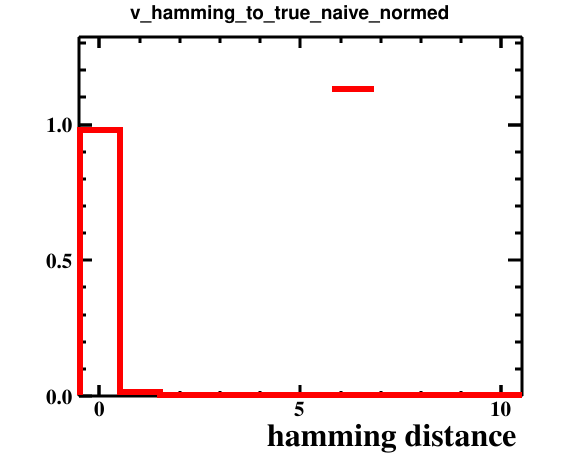

Data behind this chart, as committed beside it:
bin_low_edge, contents, xtitle, binlabel
-1.5, 0.0, hamming distance, 
-0.5, 0.9785, hamming distance, 
0.5, 0.01681, hamming distance, 
1.5, 0.004103, hamming distance, 
2.5, 0.0001001, hamming distance, 
3.5, 0.0002001, hamming distance, 
4.5, 0.0, hamming distance, 
5.5, 0.0, hamming distance, 
6.5, 0.0001001, hamming distance, 
7.5, 0.0001001, hamming distance, 
8.5, 0.0, hamming distance, 
9.5, 0.0001001, hamming distance, 
10.5, 0.0, hamming distance, 
